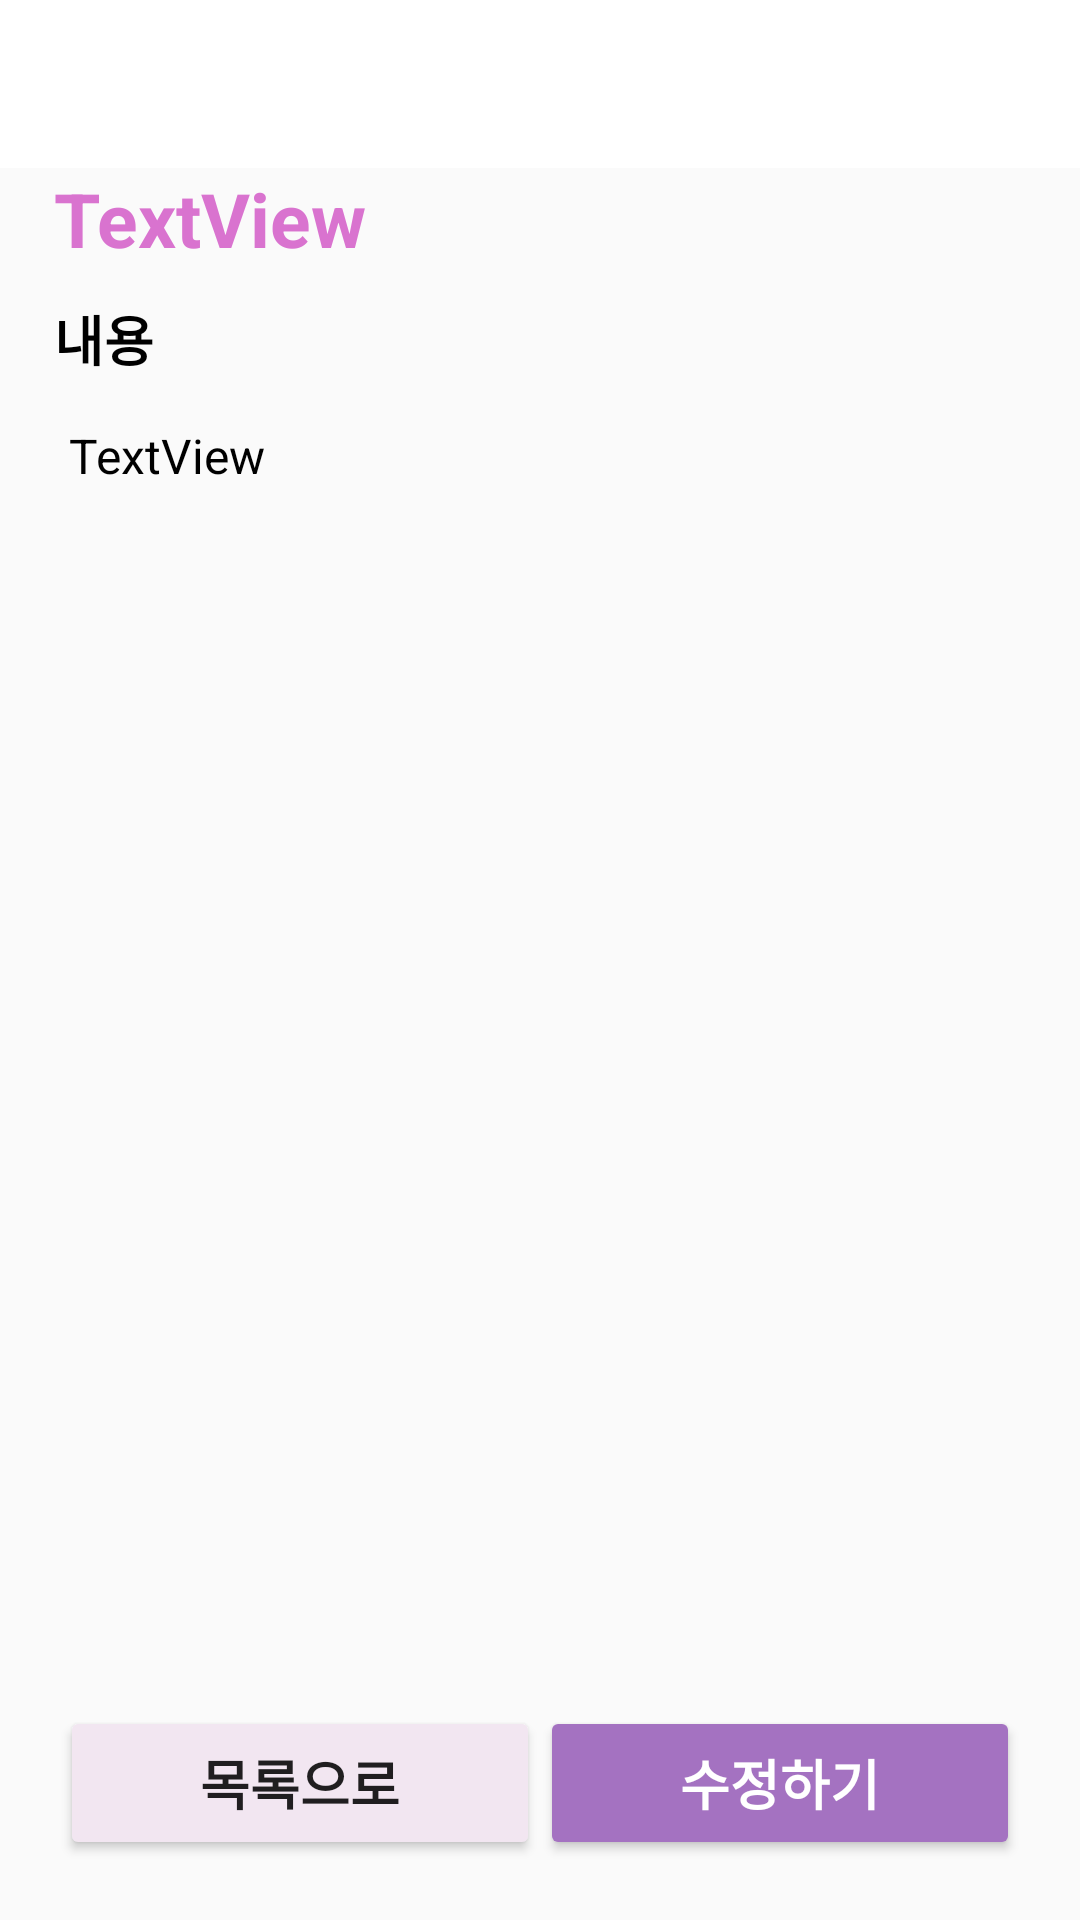

Produce the Android XML layout that renders to this screen, including the resource entries it uses.
<!-- AndroidManifest.xml: application theme Theme.AppCompat.DayNight.NoActionBar -->
<!-- res/layout/activity_view.xml -->
<?xml version="1.0" encoding="utf-8"?>
<LinearLayout xmlns:android="http://schemas.android.com/apk/res/android"
    xmlns:app="http://schemas.android.com/apk/res-auto"
    xmlns:tools="http://schemas.android.com/tools"
    android:layout_width="match_parent"
    android:layout_height="match_parent"
    android:orientation="vertical"
    tools:context=".ViewActivity">

    <androidx.appcompat.widget.Toolbar
        android:id="@+id/toolbar"
        android:layout_width="match_parent"
        android:layout_height="wrap_content"
        android:background="@color/white"
        android:minHeight="?attr/actionBarSize"
        android:theme="?attr/actionBarTheme"
        app:layout_constraintEnd_toEndOf="parent"
        app:layout_constraintStart_toStartOf="parent"
        app:layout_constraintTop_toTopOf="parent" />

    <LinearLayout
        android:layout_width="match_parent"
        android:layout_height="0dp"
        android:layout_marginLeft="18dp"
        android:layout_marginRight="20dp"
        android:layout_weight="10"
        android:orientation="vertical">

        <TextView
            android:background="@drawable/borderline"
            android:id="@+id/view_title"
            android:layout_width="match_parent"
            android:layout_height="wrap_content"
            android:text="TextView"
            android:textColor="#D973CF"
            android:textSize="25sp"
            android:textStyle="bold" />

        <TextView
            android:id="@+id/textView7"
            android:layout_width="match_parent"
            android:layout_height="wrap_content"
            android:layout_marginTop="10dp"
            android:paddingRight="5dp"
            android:text="내용"
            android:textColor="#000000"
            android:textSize="18dp"
            android:textStyle="bold" />

        <TextView
            android:background="@drawable/borderline"
            android:id="@+id/view_content"
            android:layout_width="match_parent"
            android:layout_height="match_parent"
            android:layout_marginTop="10dp"
            android:padding="5dp"
            android:layout_marginBottom="40dp"
            android:text="TextView"
            android:textColor="#000000"
            android:textSize="16sp" />
    </LinearLayout>

    <LinearLayout
        android:layout_width="match_parent"
        android:layout_height="0dp"
        android:layout_marginBottom="20dp"
        android:layout_marginLeft="20dp"
        android:layout_marginRight="20dp"
        android:layout_weight="1"
        android:orientation="horizontal">

        <Button
            android:id="@+id/back_list_btn"
            android:layout_width="match_parent"
            android:layout_height="match_parent"
            android:layout_weight="1"
            android:text="목록으로"
            android:textIsSelectable="false"
            android:textSize="18dp"
            android:textStyle="bold"
            app:backgroundTint="#F2E6F1"
            />

        <Button
            android:id="@+id/re_btn"
            android:layout_width="match_parent"
            android:layout_height="match_parent"
            android:layout_weight="1"
            android:text="수정하기"
            android:textIsSelectable="false"
            android:textSize="18dp"
            android:textStyle="bold"
            android:textColor="#ffffff"
            app:backgroundTint="#A472C1" />
    </LinearLayout>
</LinearLayout>
<!-- resources referenced by this layout -->
<resources>
  <color name="white">#FFFFFFFF</color>
  <style name="Theme.AppCompat.DayNight.NoActionBar" parent="Theme.AppCompat.DayNight.DarkActionBar">
          
          <item name="colorPrimary">@color/purple_200</item>
          <item name="colorPrimaryVariant">@color/purple_700</item>
          <item name="colorOnPrimary">@color/black</item>
          
          <item name="colorSecondary">@color/teal_200</item>
          <item name="colorSecondaryVariant">@color/teal_200</item>
          <item name="colorOnSecondary">@color/black</item>
          
          <item name="android:statusBarColor" tools:targetApi="l">?attr/colorPrimaryVariant</item>
          
          <item name="android:windowBackground">@color/background</item>
      </style>
  <color name="purple_200">#FFBB86FC</color>
  <color name="purple_700">#FF3700B3</color>
  <color name="black">#FF000000</color>
  <color name="teal_200">#FF03DAC5</color>
  <color name="background">#FFF8FC</color>
</resources>
